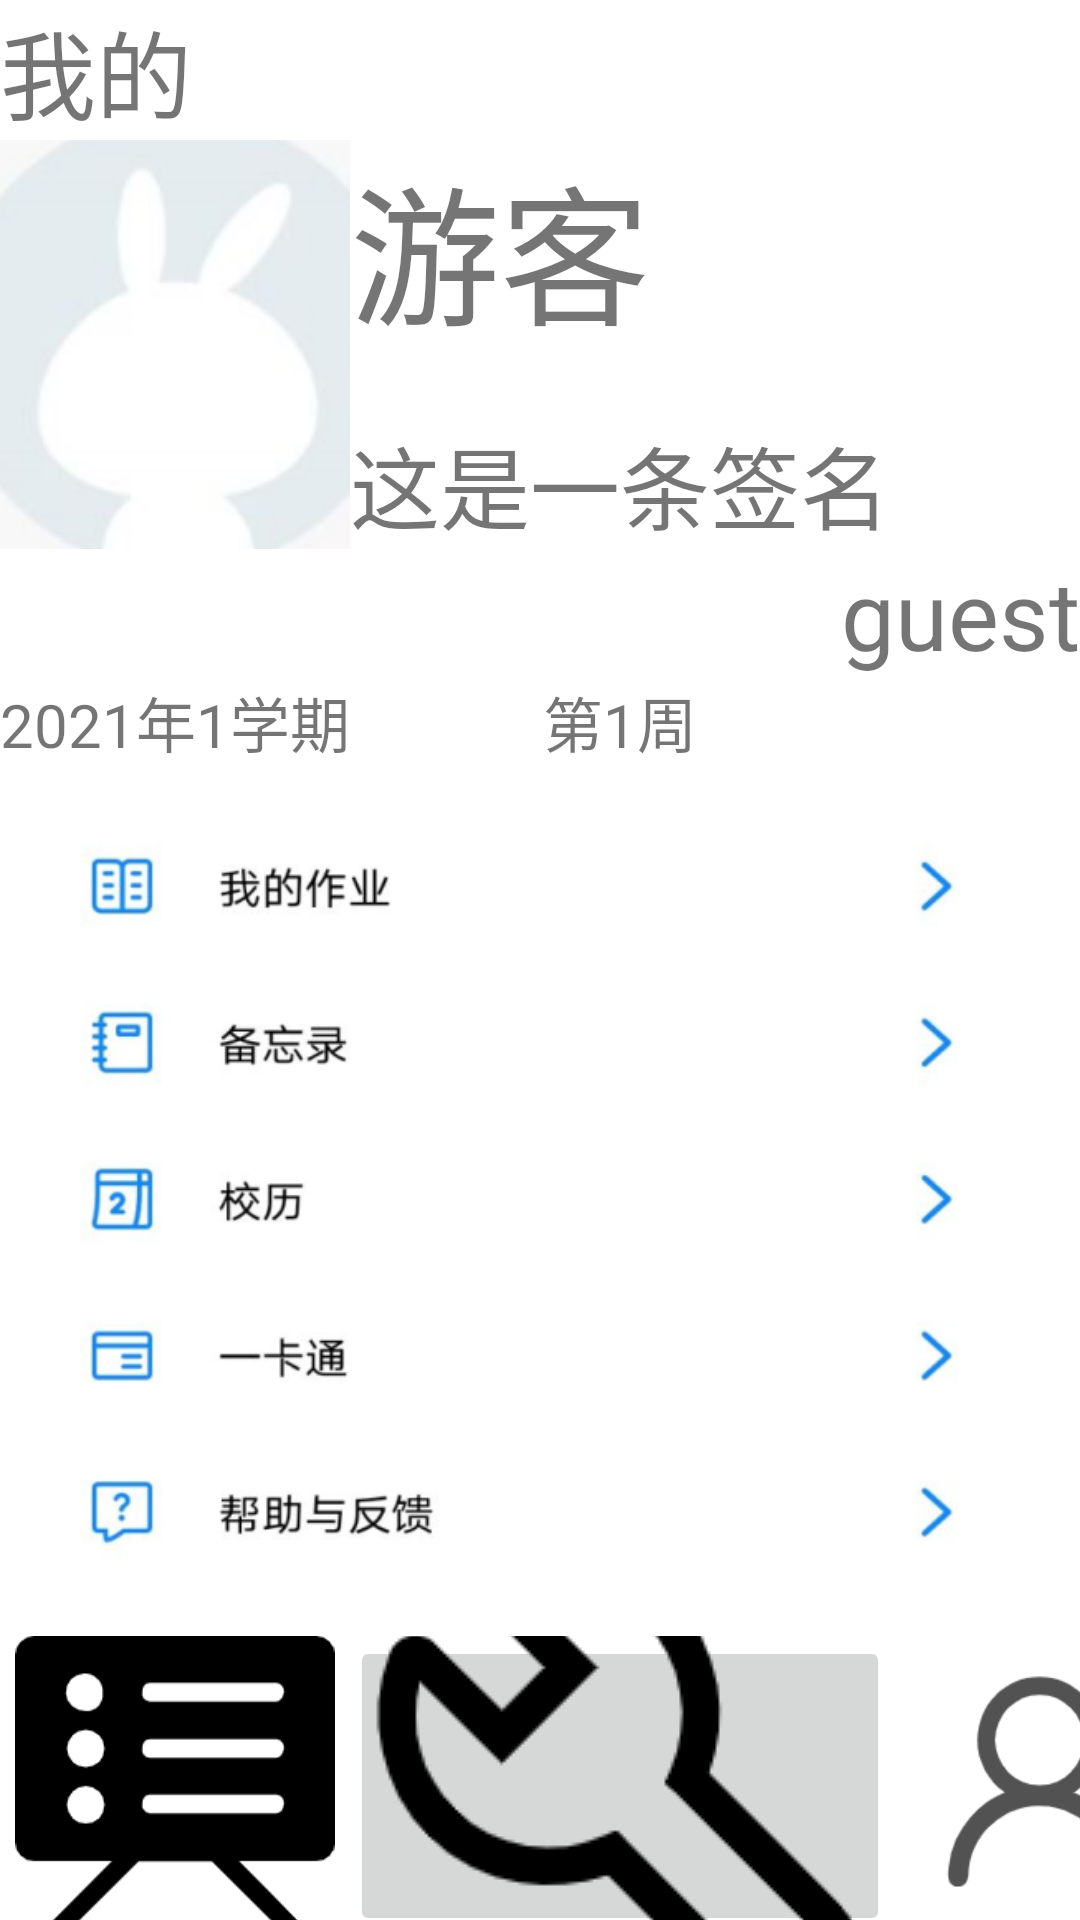

Here is an Android app screen rendered from its layout file. Give the layout XML and the strings, colors and styles it references.
<!-- AndroidManifest.xml: application theme Theme.AsFZU -->
<!-- res/layout/activity_main3.xml -->
<?xml version="1.0" encoding="utf-8"?>

<TableLayout xmlns:android="http://schemas.android.com/apk/res/android"
    xmlns:app="http://schemas.android.com/apk/res-auto"
    xmlns:tools="http://schemas.android.com/tools"
    android:layout_width="match_parent"
    android:layout_height="match_parent"
    tools:context=".MainActivity3">

    <TextView
        android:id="@+id/text_5"
        android:layout_width="wrap_content"
        android:layout_height="wrap_content"
        android:text="@string/我的"
        android:textSize="32sp" />

    <TableRow android:layout_height="wrap_content">

        <ImageButton
            android:id="@+id/img_6"
            android:layout_width="100dp"
            android:layout_height="match_parent"
            android:gravity="center"
            android:src="@drawable/img02" />

        <LinearLayout
            android:layout_width="wrap_content"
            android:layout_height="wrap_content"
            android:orientation="vertical">

            <TextView
                android:id="@+id/text_6"
                android:layout_width="wrap_content"
                android:layout_height="wrap_content"
                android:text="@string/游客"
                android:textSize="50sp" />

            <TextView
                android:id="@+id/text_7"
                android:layout_width="wrap_content"
                android:layout_height="wrap_content"
                android:layout_marginTop="20dp"
                android:text="@string/这是一条签名"
                android:textSize="30sp" />
        </LinearLayout>

    </TableRow>

    <TextView
        android:id="@+id/text_8"
        android:layout_width="match_parent"
        android:layout_height="wrap_content"
        android:gravity="right"
        android:text="@string/guest"
        android:textSize="32sp" />

    <TableRow>

        <TextView
            android:id="@+id/text_9"
            android:layout_width="match_parent"
            android:layout_height="wrap_content"
            android:text="@string/_2021_1"
            android:textSize="20sp" />

        <TextView
            android:id="@+id/text_10"
            android:layout_width="wrap_content"
            android:layout_height="wrap_content"
            android:gravity="center"
            android:text="@string/_1"
            android:textSize="20sp" />

    </TableRow>

    <ImageView
        android:id="@+id/img_7"
        android:layout_width="wrap_content"
        android:layout_height="290dp"
        android:src="@drawable/img01" />

    <TableRow android:layout_marginBottom="0dp">
        <ImageView
            android:id="@+id/img_8"
            android:layout_width="100dp"
            android:layout_height="100dp"
            android:src="@drawable/lecture"/>
        <ImageButton
            android:id="@+id/img_9"
            android:layout_width="100dp"
            android:layout_height="100dp"
            android:src="@drawable/tool_case"/>

        <ImageView
            android:id="@+id/img_10"
            android:layout_width="100dp"
            android:layout_height="100dp"
            android:src="@drawable/person" />

    </TableRow>


</TableLayout>
<!-- resources referenced by this layout -->
<resources>
  <!-- drawable img01: png bitmap (drawable, 53214 bytes) -->
  <!-- drawable img02: png bitmap (drawable, 10215 bytes) -->
  <!-- drawable lecture: png bitmap (drawable-v24, 4674 bytes) -->
  <!-- drawable person: png bitmap (drawable-v24, 6060 bytes) -->
  <!-- drawable tool_case: png bitmap (drawable-v24, 5412 bytes) -->
  <string name="_1">第1周</string>
  <string name="_2021_1">2021年1学期</string>
  <string name="guest">guest</string>
  <style name="Theme.AsFZU" parent="Theme.MaterialComponents.DayNight.DarkActionBar">
          
          <item name="colorPrimary">@color/purple_500</item>
          <item name="colorPrimaryVariant">@color/purple_700</item>
          <item name="colorOnPrimary">@color/white</item>
          
          <item name="colorSecondary">@color/teal_200</item>
          <item name="colorSecondaryVariant">@color/teal_700</item>
          <item name="colorOnSecondary">@color/black</item>
          
          <item name="android:statusBarColor" tools:targetApi="l">?attr/colorPrimaryVariant</item>
          
      </style>
  <!-- not gathered from this repository: default colours our renderer supplied (Android Studio template values) -->
  <color name="purple_500">#FF6200EE</color>
  <color name="purple_700">#FF3700B3</color>
  <color name="teal_200">#FF03DAC5</color>
  <color name="teal_700">#FF018786</color>
  <color name="black">#FF000000</color>
  <color name="white">#FFFFFFFF</color>
</resources>
